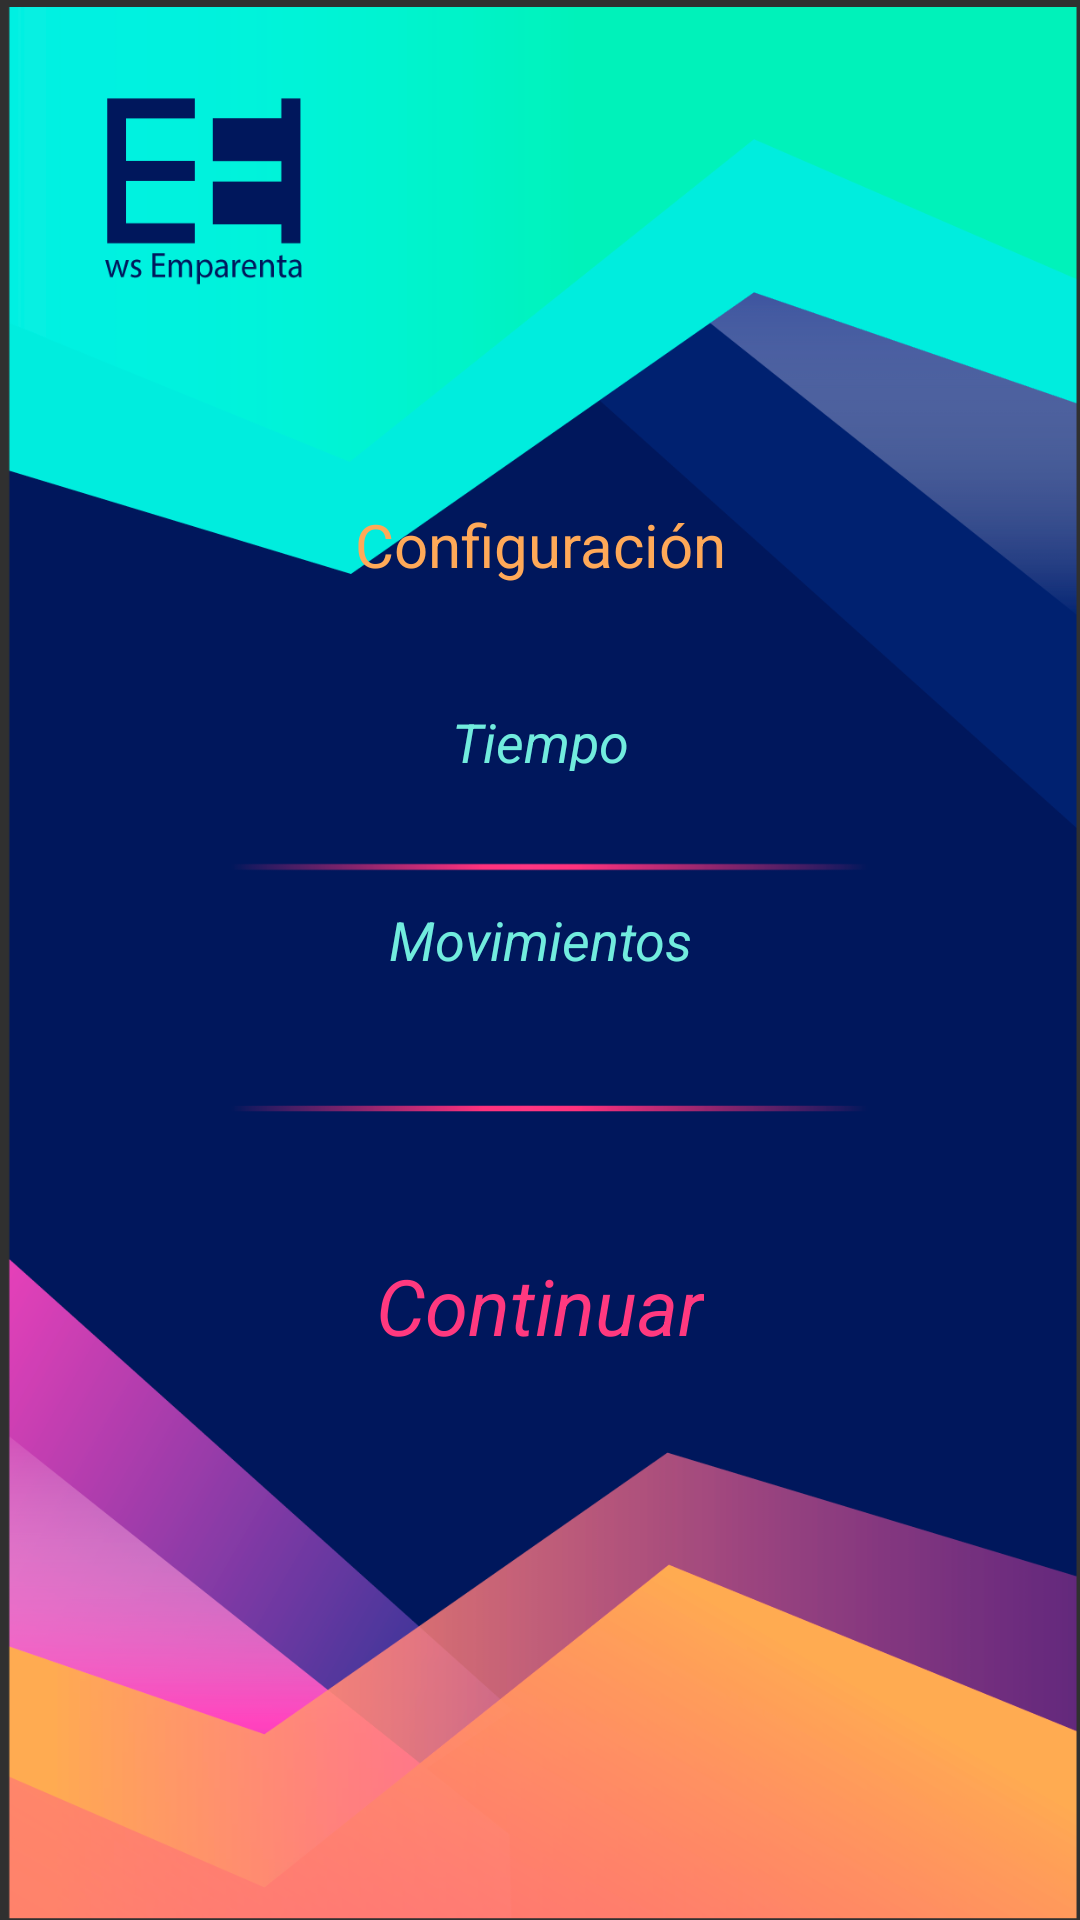

Android layout source for this screen:
<!-- AndroidManifest.xml: application theme Theme.Design.NoActionBar -->
<!-- res/layout/activity_configuracion.xml -->
<?xml version="1.0" encoding="utf-8"?>
<android.support.constraint.ConstraintLayout xmlns:android="http://schemas.android.com/apk/res/android"
    xmlns:app="http://schemas.android.com/apk/res-auto"
    xmlns:tools="http://schemas.android.com/tools"
    android:layout_width="match_parent"
    android:layout_height="match_parent"
    android:background="@drawable/y"
    tools:context=".controllers.Configuracion">

    <TextView
        android:id="@+id/textView"
        android:layout_width="wrap_content"
        android:layout_height="wrap_content"
        android:layout_marginEnd="8dp"
        android:layout_marginStart="8dp"
        android:layout_marginTop="168dp"
        android:text="Configuración"
        android:textColor="@color/naranja"
        android:textSize="20sp"
        app:layout_constraintEnd_toEndOf="parent"
        app:layout_constraintStart_toStartOf="parent"
        app:layout_constraintTop_toTopOf="parent" />

    <TextView
        android:id="@+id/textView4"
        android:layout_width="wrap_content"
        android:layout_height="22dp"
        android:layout_marginEnd="8dp"
        android:layout_marginStart="8dp"
        android:layout_marginTop="40dp"
        android:onClick="tiempo"
        android:text="Tiempo"
        android:textColor="@color/asd"
        android:textSize="18sp"
        android:textStyle="italic"
        app:layout_constraintEnd_toEndOf="parent"
        app:layout_constraintStart_toStartOf="parent"
        app:layout_constraintTop_toBottomOf="@+id/textView" />

    <TextView
        android:id="@+id/textView5"
        android:layout_width="wrap_content"
        android:layout_height="wrap_content"
        android:layout_marginEnd="8dp"
        android:layout_marginStart="8dp"
        android:layout_marginTop="44dp"
        android:onClick="movimientos"
        android:text="Movimientos"
        android:textColor="@color/asd"
        android:textSize="18sp"
        android:textStyle="italic"
        app:layout_constraintEnd_toEndOf="parent"
        app:layout_constraintHorizontal_bias="0.501"
        app:layout_constraintStart_toStartOf="parent"
        app:layout_constraintTop_toBottomOf="@+id/textView4" />

    <TextView
        android:id="@+id/textView6"
        android:layout_width="wrap_content"
        android:layout_height="wrap_content"
        android:layout_marginBottom="8dp"
        android:layout_marginEnd="8dp"
        android:layout_marginStart="8dp"
        android:layout_marginTop="8dp"
        android:onClick="jugar"
        android:text="Continuar"
        android:textColor="@color/rosa"
        android:textSize="26sp"
        android:textStyle="italic"
        app:layout_constraintBottom_toBottomOf="parent"
        app:layout_constraintEnd_toEndOf="parent"
        app:layout_constraintStart_toStartOf="parent"
        app:layout_constraintTop_toBottomOf="@+id/textView5"
        app:layout_constraintVertical_bias="0.32" />

</android.support.constraint.ConstraintLayout>
<!-- resources referenced by this layout -->
<resources>
  <color name="asd">#71ecde</color>
  <color name="naranja">#FFA958</color>
  <color name="rosa">#ff397f</color>
  <!-- drawable y: png bitmap (drawable, 128498 bytes) -->
</resources>
